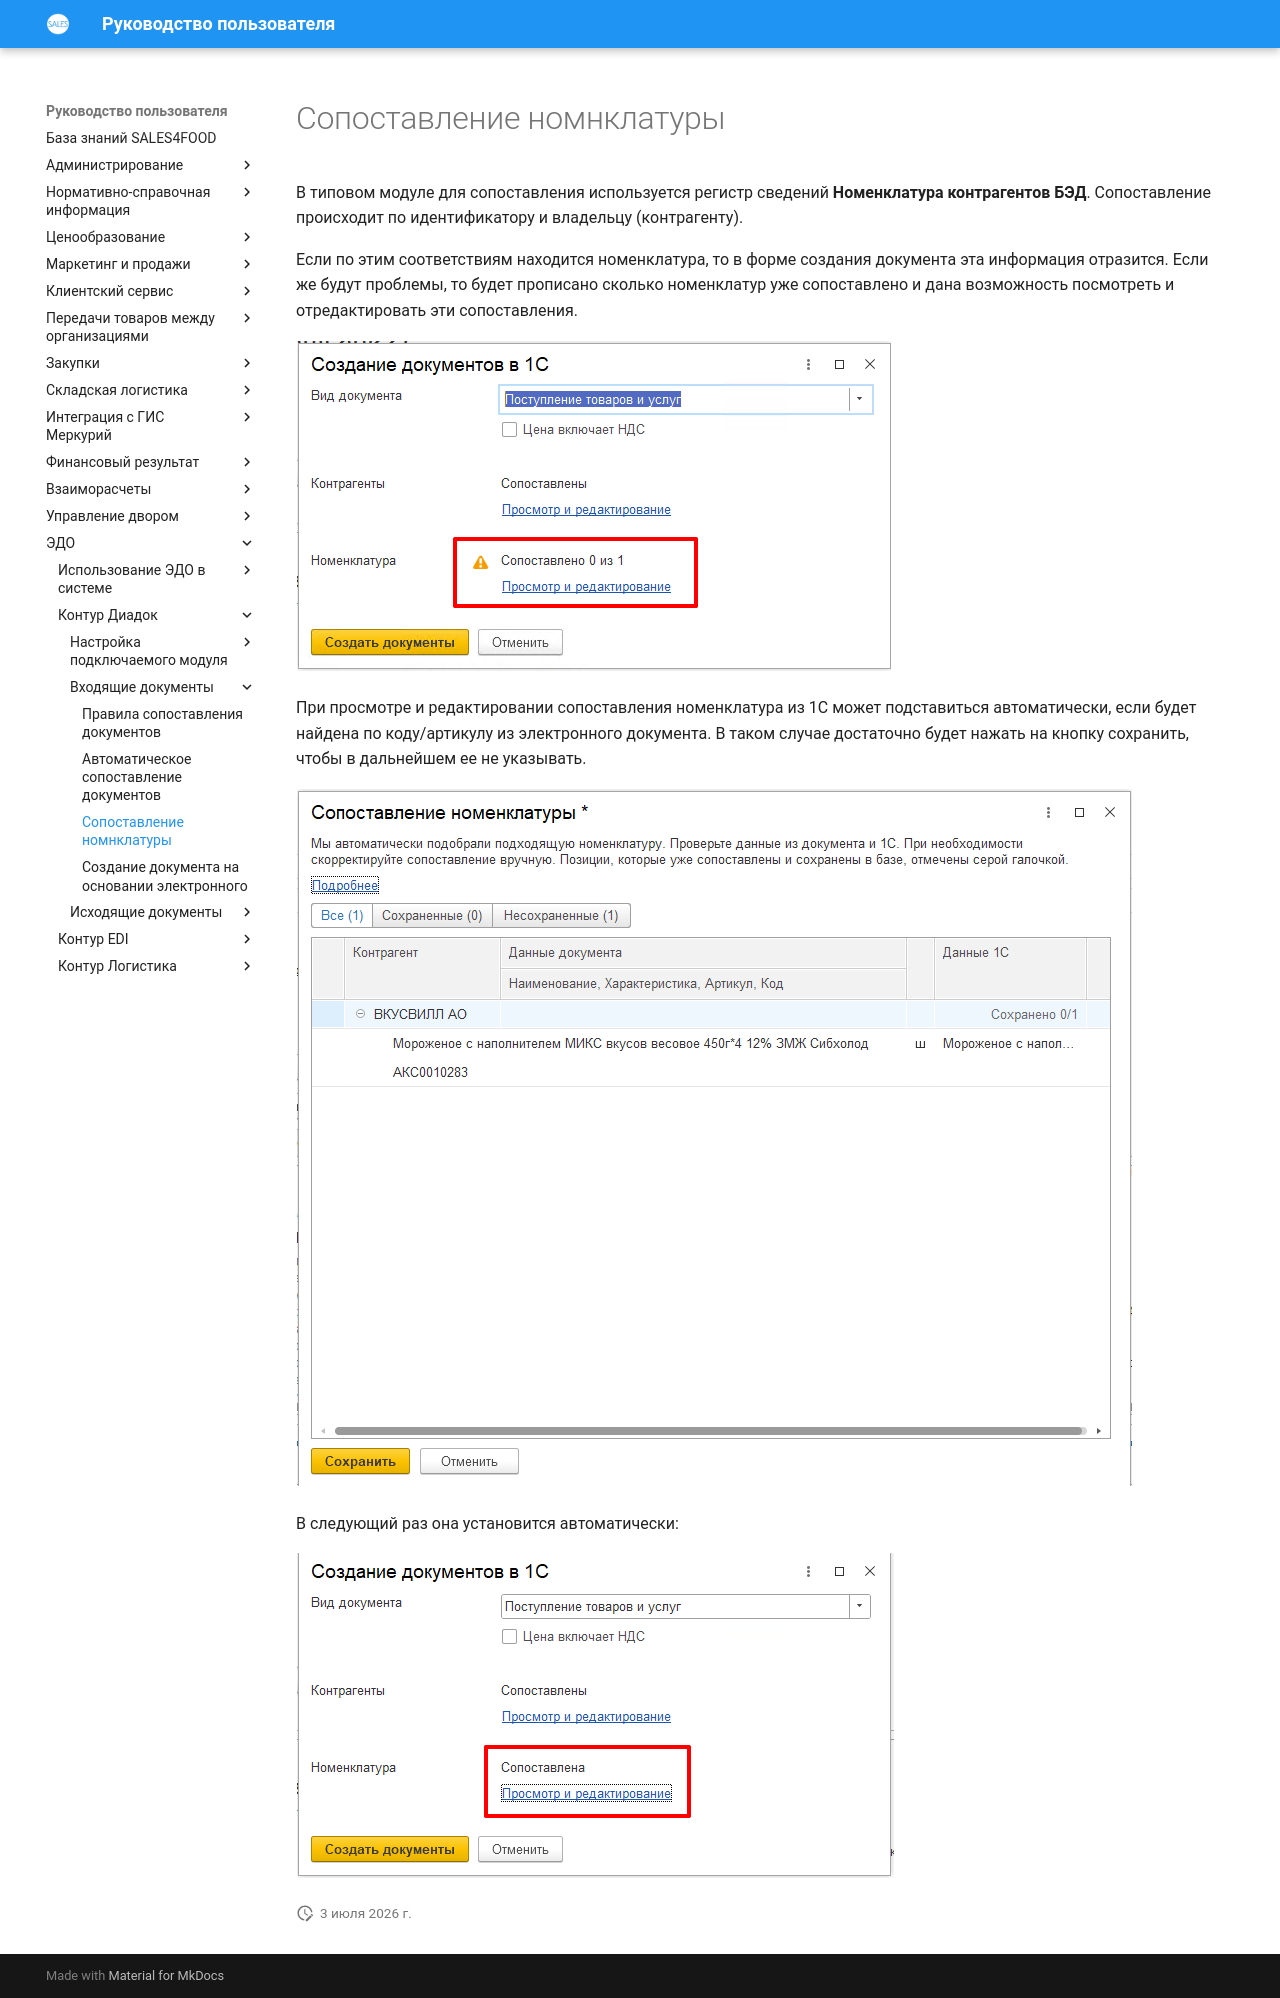

repository: Konstanta-it/sales4food · page: EDM/KonturDiadoc/IncomingDocuments/MatchNomenclature/index.html · generator: mkdocs

# Сопоставление номнклатуры

В типовом модуле для сопоставления используется регистр сведений **Номенклатура контрагентов БЭД**. Сопоставление происходит по идентификатору и владельцу (контрагенту). 

Если по этим соответствиям находится номенклатура, то в форме создания документа эта информация отразится. Если же будут проблемы, то будет прописано сколько номенклатур уже сопоставлено и дана возможность посмотреть и отредактировать эти сопоставления. 

[![1][1]][1]

При просмотре и редактировании сопоставления номенклатура из 1С может подставиться автоматически, если будет найдена по коду/артикулу из электронного документа. В таком случае достаточно будет нажать на кнопку сохранить, чтобы в дальнейшем ее не указывать.

[![2][2]][2]

В следующий раз она установится автоматически:

[![3][3]][3]

[1]: MatchNomenclature.assets/1.png
[2]: MatchNomenclature.assets/2.png
[3]: MatchNomenclature.assets/3.png
